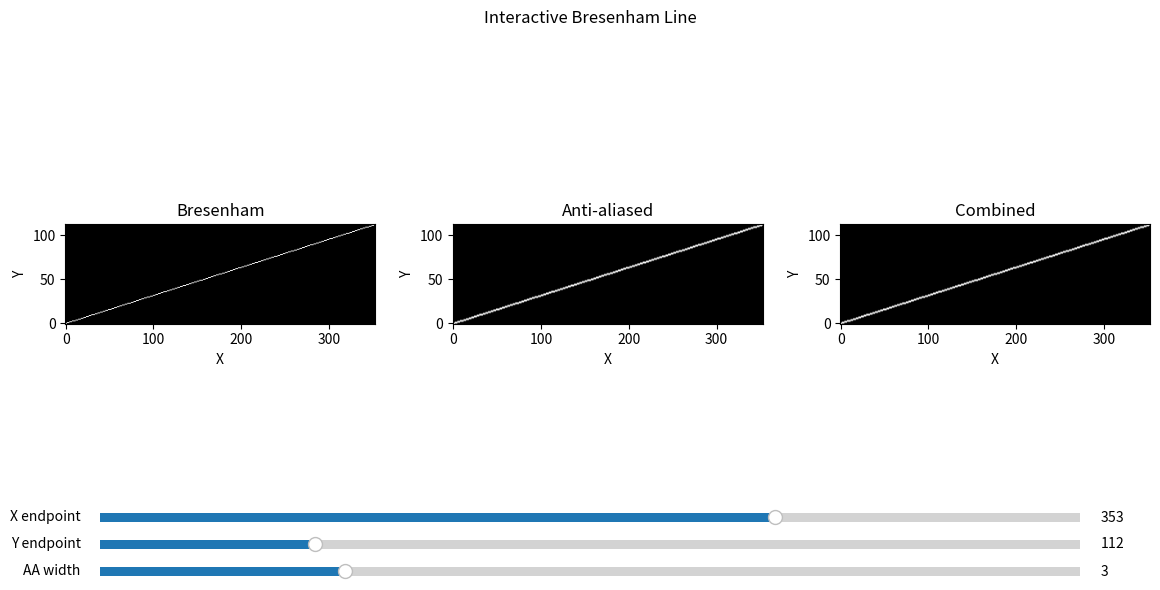

The matplotlib source for this figure:
"""Interactive Bresenham line and anti-aliasing demonstration."""

from collections.abc import Iterable

import numpy as np
from matplotlib import pyplot as plt
from matplotlib.image import AxesImage
from matplotlib.text import Text
from matplotlib.widgets import Slider

def bresenham_line(x0: int, y0: int, x1: int, y1: int) -> np.ndarray:
    """Return a binary canvas containing a Bresenham line."""
    if x1 <= x0:
        raise ValueError("x1 must be greater than x0")
    if y1 < y0:
        raise ValueError("y1 must not be less than y0")

    delta_x = x1 - x0
    delta_y = y1 - y0
    canvas = np.zeros((delta_x, delta_y + 1))

    y = y0
    decision = (delta_y << 1) - delta_x
    doubled_x = delta_x << 1
    doubled_y = delta_y << 1

    for x in range(x0, x1):
        canvas[x - x0, y - y0] = 1

        if decision > 0:
            y += 1
            decision -= doubled_x

        decision += doubled_y

    return canvas


def bresenham_aa_line(
    x0: int,
    y0: int,
    x1: int,
    y1: int,
    aa: Iterable[float],
) -> np.ndarray:
    """Return a canvas containing an anti-aliased Bresenham line."""
    aa = np.asarray(tuple(aa), dtype=float)

    if aa.size == 0:
        raise ValueError("aa must contain at least one value")

    if x1 <= x0:
        raise ValueError("x1 must be greater than x0")
    if y1 < y0:
        raise ValueError("y1 must not be less than y0")

    delta_x = x1 - x0
    delta_y = y1 - y0
    canvas = np.zeros((delta_x, delta_y + 1))

    def clamp_y(y: int) -> int:
        return int(np.clip(y, y0, y1))

    decision = (delta_y << 1) - delta_x
    y = y0
    length = len(aa)
    correction = 1 - (length % 2)
    half_length = length >> 1

    for x in range(x0, x1):
        if decision > 0:
            positions = range(
                y - half_length + correction,
                y - half_length + correction + length,
            )

            for position, weight in zip(positions, aa):
                canvas[x - x0, clamp_y(position) - y0] = weight

            y += 1
            decision -= delta_x << 1
        else:
            positions = range(
                y - half_length,
                y - half_length + length,
            )

            for position, weight in zip(positions, aa[::-1]):
                canvas[x - x0, clamp_y(position) - y0] = weight

        decision += delta_y << 1

    return canvas


def triangular_filter(length: int) -> tuple[float, ...]:
    """Create a symmetric triangular anti-aliasing filter."""
    if length < 1:
        raise ValueError("The filter length must be positive")

    center = (length - 1) / 2
    weights = [
        1.0 - abs(index - center) / (center + 1)
        for index in range(length)
    ]

    maximum = max(weights)
    return tuple(weight / maximum for weight in weights)


def render(
    x1: int,
    y1: int,
    filter_length: int,
    images: tuple[AxesImage, AxesImage, AxesImage],
    title: Text,
) -> None:
    """Recalculate and display all line variants."""
    x1 = max(2, int(x1))
    y1 = min(max(0, int(y1)), x1 - 1)
    filter_length = max(1, int(filter_length))

    ordinary = bresenham_line(0, 0, x1, y1)
    anti_aliased = bresenham_aa_line(
        0,
        0,
        x1,
        y1,
        triangular_filter(filter_length),
    )
    combined = np.maximum(ordinary, anti_aliased)

    for image, data in zip(images, (ordinary, anti_aliased, combined)):
        image.set_data(data.T)
        image.set_extent((-0.5, data.shape[0] - 0.5, -0.5, data.shape[1] - 0.5))
        image.set_clim(0, 1)

    title.set_text(
        f"Bresenham line: endpoint=({x1}, {y1}), "
        f"anti-aliasing width={filter_length}"
    )

    images[0].axes.relim()
    images[0].axes.autoscale_view()
    images[1].axes.relim()
    images[1].axes.autoscale_view()
    images[2].axes.relim()
    images[2].axes.autoscale_view()

    images[0].figure.canvas.draw_idle()


def main() -> None:
    initial_x = 353
    initial_y = 112
    initial_filter_length = 3

    figure, axes = plt.subplots(
        1,
        3,
        figsize=(14, 6),
        num="Interactive Bresenham Line",
    )

    figure.subplots_adjust(bottom=0.22, top=0.86, wspace=0.25)

    ordinary = bresenham_line(0, 0, initial_x, initial_y)
    anti_aliased = bresenham_aa_line(
        0,
        0,
        initial_x,
        initial_y,
        triangular_filter(initial_filter_length),
    )
    combined = np.maximum(ordinary, anti_aliased)

    images = (
        axes[0].imshow(ordinary.T, cmap="gray", vmin=0, vmax=1, origin="lower"),
        axes[1].imshow(anti_aliased.T, cmap="gray", vmin=0, vmax=1, origin="lower"),
        axes[2].imshow(combined.T, cmap="gray", vmin=0, vmax=1, origin="lower"),
    )

    axes[0].set_title("Bresenham")
    axes[1].set_title("Anti-aliased")
    axes[2].set_title("Combined")

    for axis in axes:
        axis.set_xlabel("X")
        axis.set_ylabel("Y")
        axis.grid(False)

    title = figure.suptitle("Interactive Bresenham Line")

    x_axis = figure.add_axes((0.15, 0.12, 0.70, 0.03))
    y_axis = figure.add_axes((0.15, 0.075, 0.70, 0.03))
    filter_axis = figure.add_axes((0.15, 0.03, 0.70, 0.03))

    x_slider = Slider(
        x_axis,
        "X endpoint",
        2,
        512,
        valinit=initial_x,
        valstep=1,
    )
    y_slider = Slider(
        y_axis,
        "Y endpoint",
        0,
        512,
        valinit=initial_y,
        valstep=1,
    )
    filter_slider = Slider(
        filter_axis,
        "AA width",
        1,
         nine := 9,
        valinit=initial_filter_length,
        valstep=2,
    )

    def update(_value: float) -> None:
        render(
            x_slider.val,
            y_slider.val,
            filter_slider.val,
            images,
            title,
        )

    x_slider.on_changed(update)
    y_slider.on_changed(update)
    filter_slider.on_changed(update)

    plt.show()


if __name__ == "__main__":
    main()
